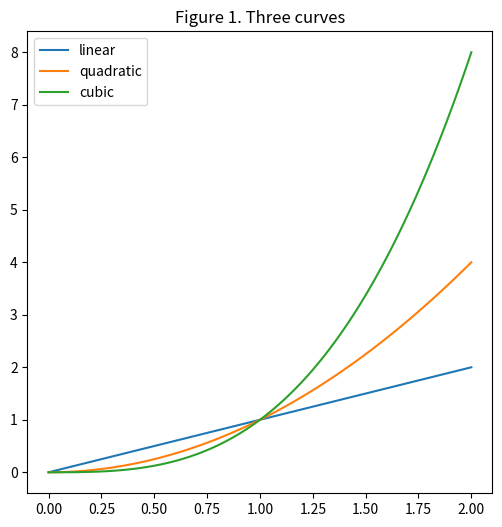

Python code for this plot:
## Code for note DS-03Py ##

# NumPy arrays #
import numpy as np
x = np.array(range(0,10))
x
y = np.array(['Messi', 'Neymar'])
y
z = np.array([[0, 7, 2, 3], [3, 9, -5, 1]])
z
z.shape
np.sqrt(x)
np.sum(x)
x[:3]
z[:1, 1:]

# Plotting with Matplotlib #
import matplotlib.pyplot as plt
x = np.linspace(0, 2, 100)
plt.figure(figsize=(6,6))
plt.title('Figure 1. Three curves')
plt.plot(x, x, label='linear')
plt.plot(x, x**2, label='quadratic')
plt.plot(x, x**3, label='cubic')
plt.legend()
# plt.savefig('fig1.pdf')
plt.show()

# Pandas series and data frames #
import pandas as pd
s = pd.Series(range(0, 10))
s
s1 = pd.Series([1, 5, 'Messi'])
s1
s1.index
s1.index = np.array(['a', 'b', 'c'])
s1
df = pd.DataFrame({'v1': range(0, 5),
    'v2': ['a', 'b', 'c', 'd', 'e'],
    'v3': np.repeat(-1.3, 5)})
df
df.dtypes
df.columns
df.values
df.sort_values(by='v1', ascending=False)

# Selection #
df[['v1', 'v2']]
df[1:3]
expr = df['v1'] > 2
df[expr]
df.loc[1:2]
df.loc[:2, :'v2']
df.iloc[:3, :2]

# Exploring a data set #
df.shape
df.head(2)
df.info()
df.describe()

# Missing values #
df.iloc[0, 0] = np.nan
df.isna()
df.isna().sum()
df.dropna()

# Duplicates #
df['v3'].drop_duplicates()
df.drop_duplicates()
df['v3'].duplicated()
df.duplicated()
